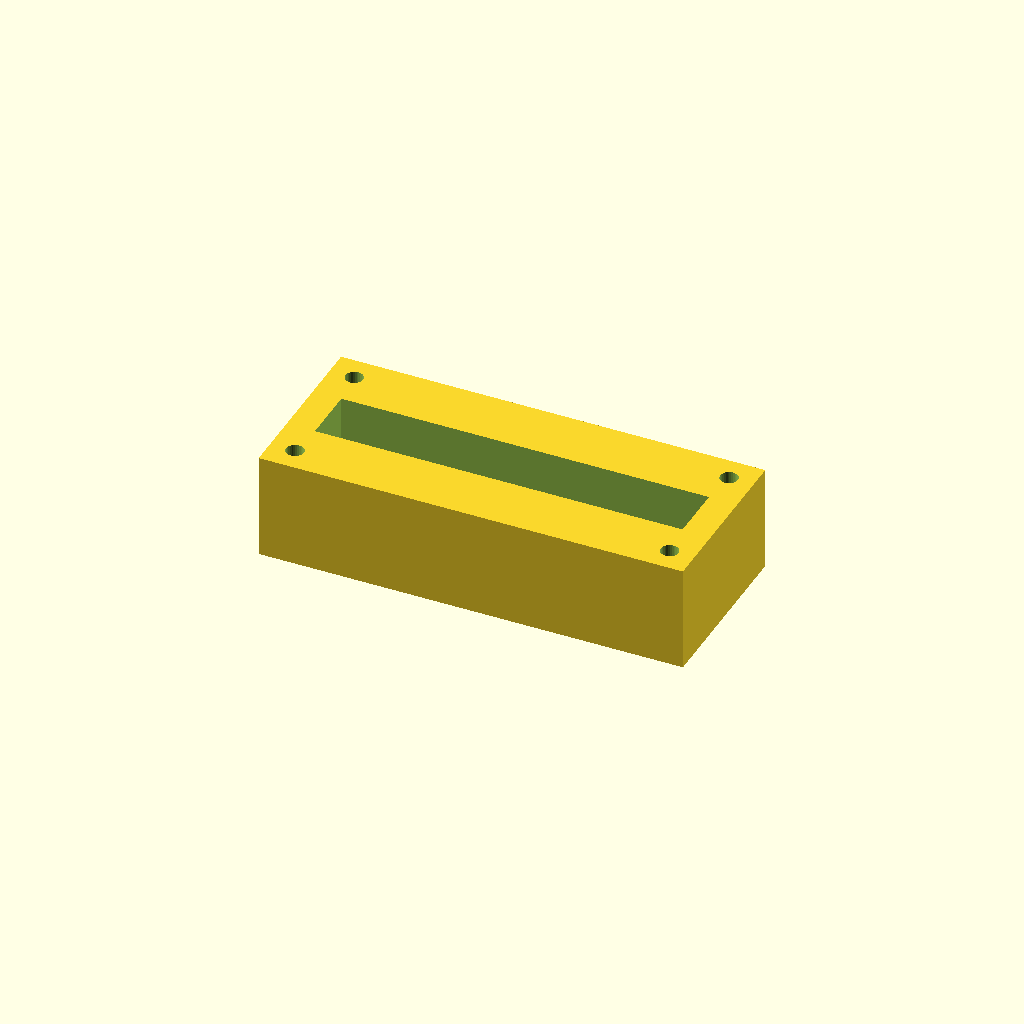
Cell 1: the model at its default parameters.
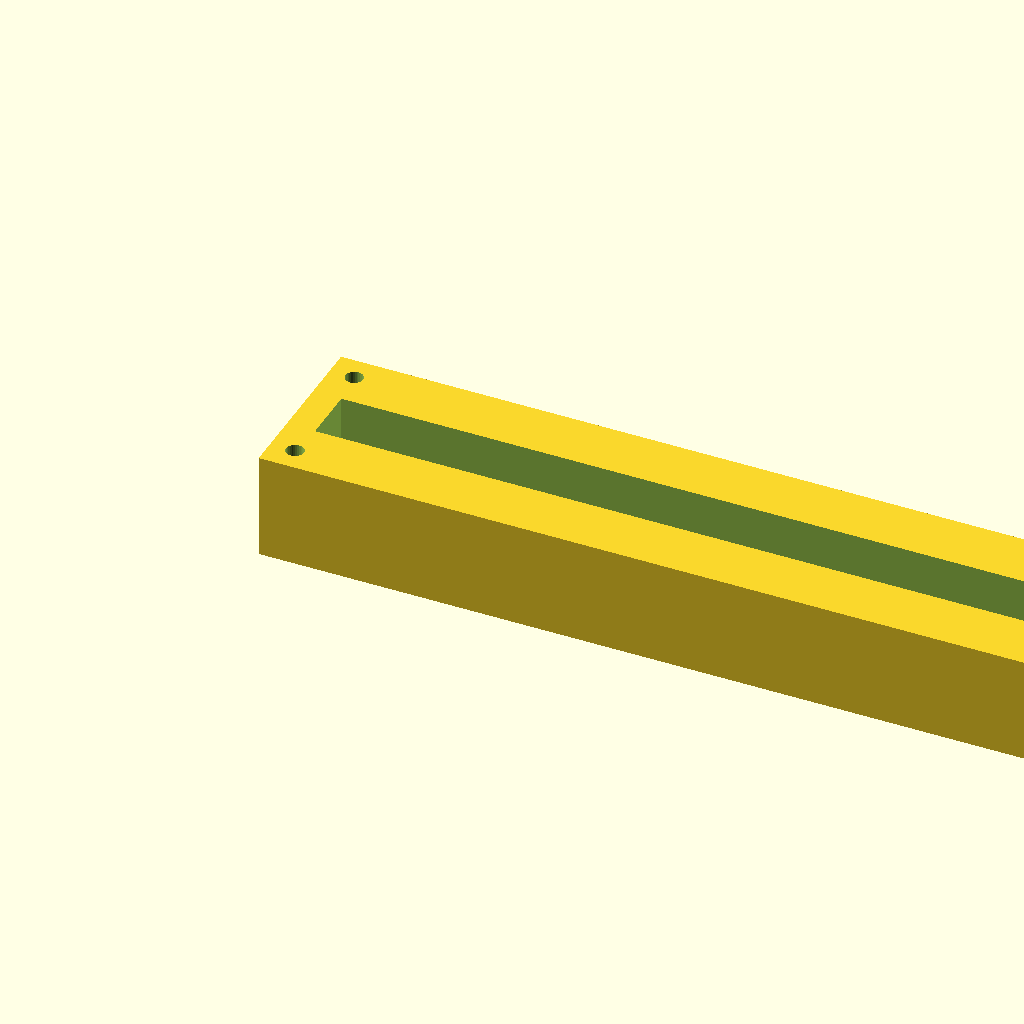
Cell 2: the same model with block_l = 240.
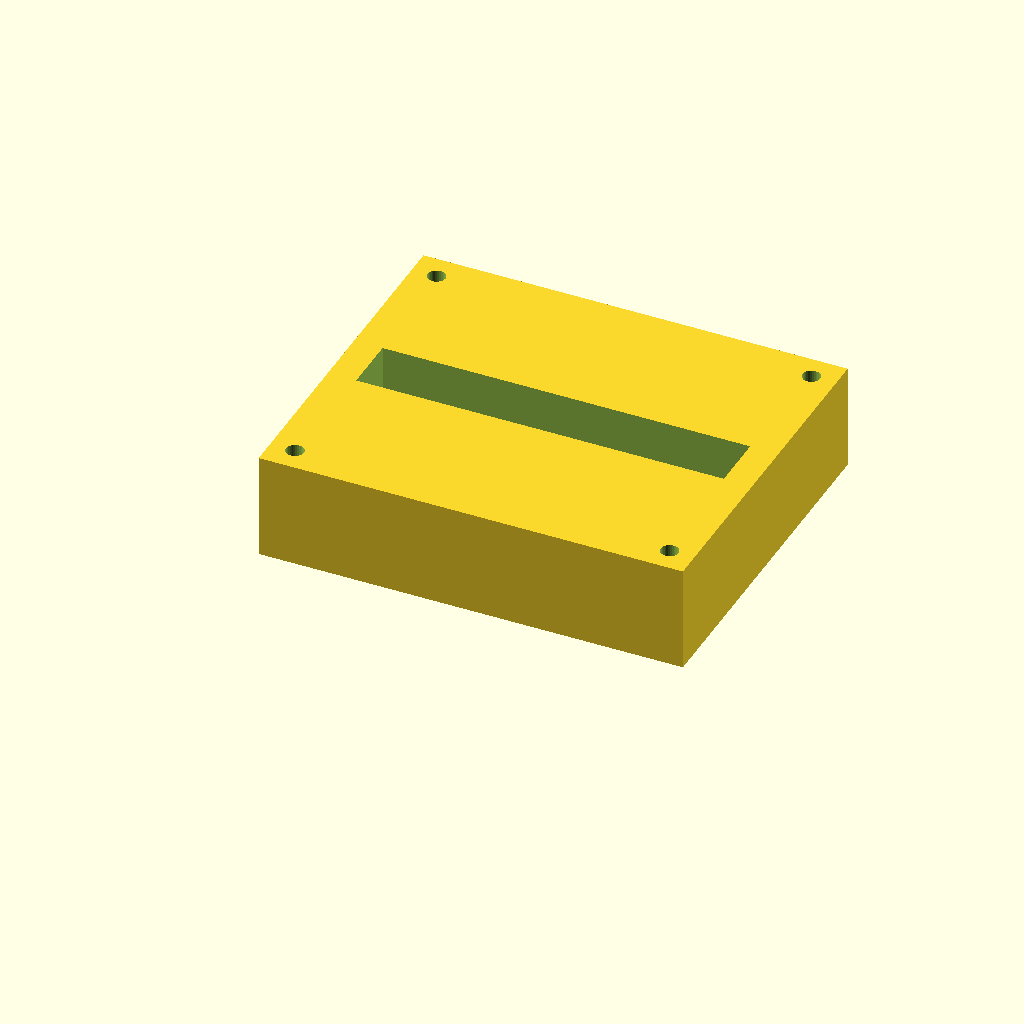
Cell 3: the same model with block_w = 100.
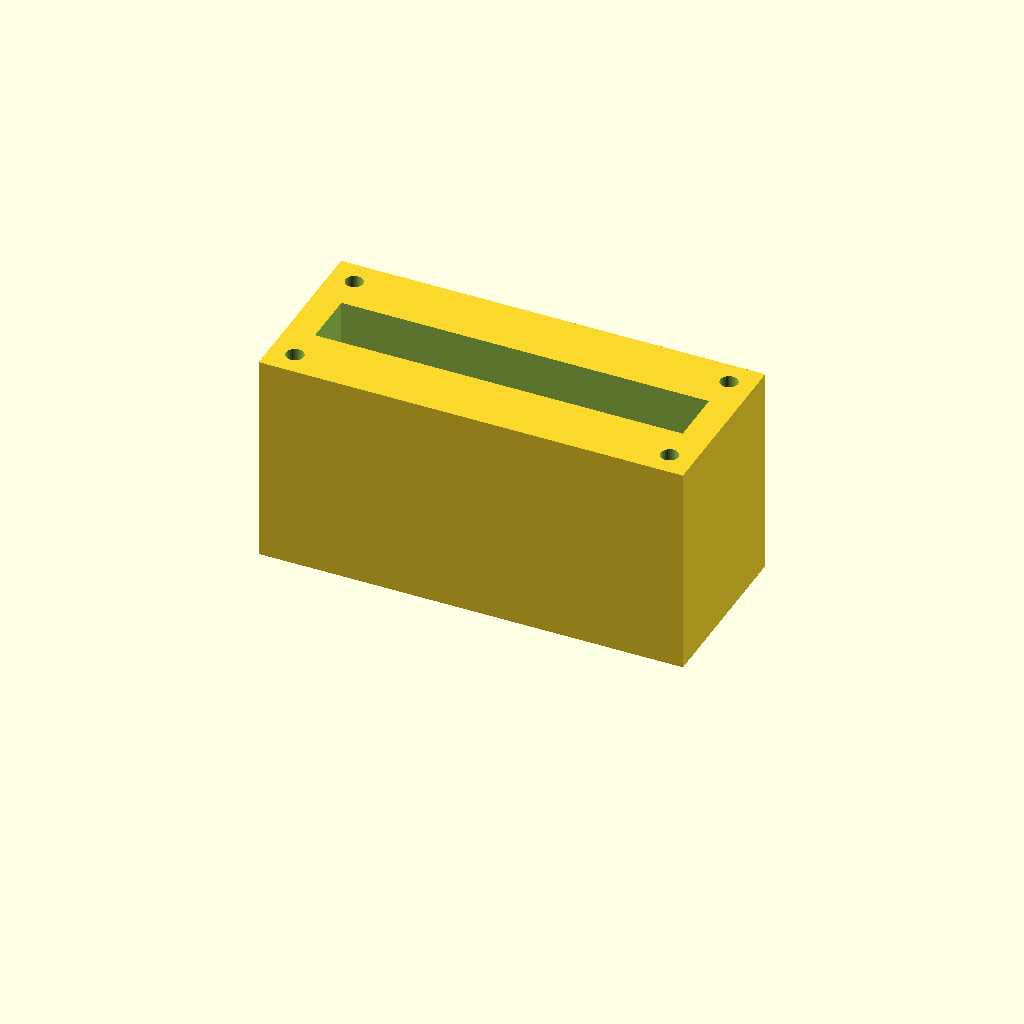
Cell 4: the same model with block_h = 60.
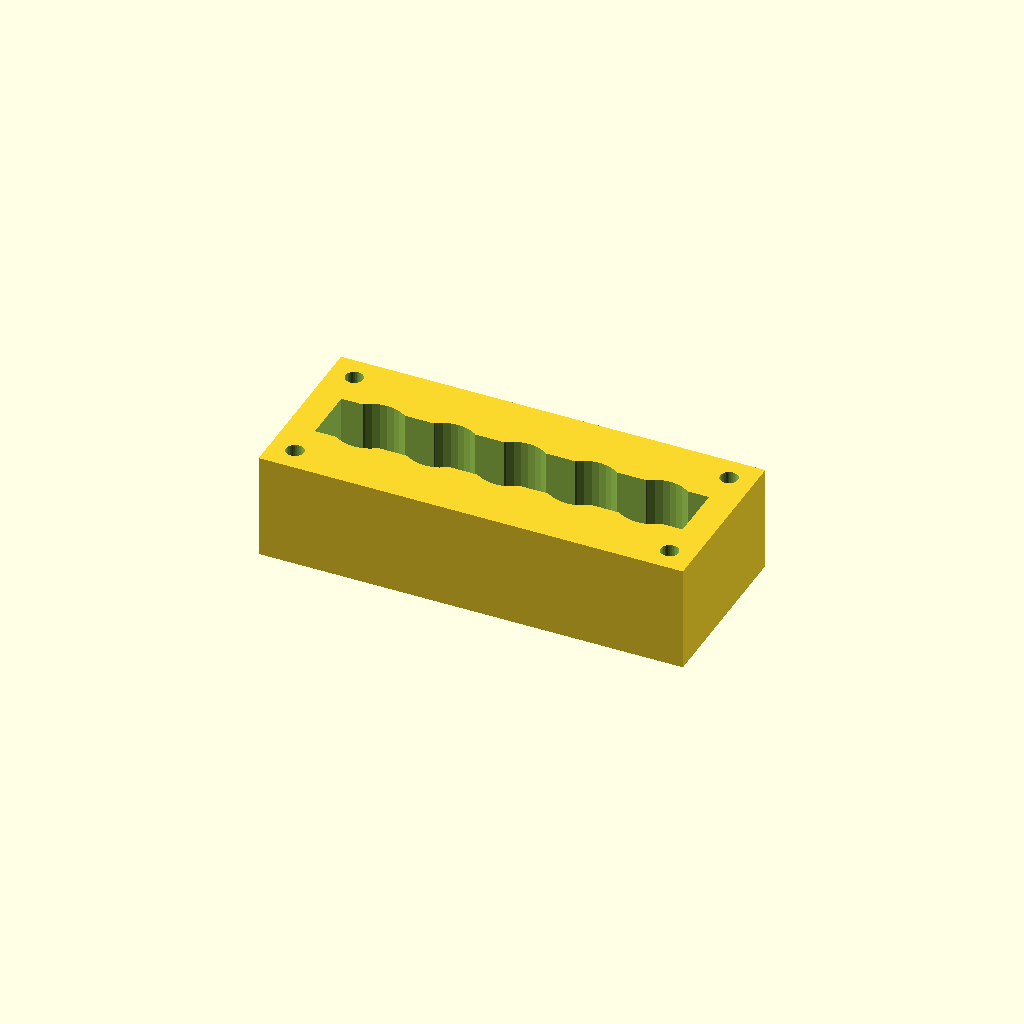
Cell 5: the same model with port_d = 20.
One fixed orthographic camera (rotation 55°, 0°, 25°; colour scheme Cornfield) for every cell.
OpenSCAD source file optional_data/data/solid2/manifoldblock/part_0106.scad:
$fn = 32;

// ----------------------------------------------------------------------
// Manifold block: gallery_top manifold
// ----------------------------------------------------------------------

// --- parameters (mm) ---
block_l = 120;            // block length, X
block_w = 50;             // block width, Y
block_h = 30;             // block height, Z
port_d = 10;              // port bore diameter
port_pitch = 20;          // port pitch along X
gallery_d = 16;           // top gallery width, Y
gallery_depth = 16;       // gallery pocket depth
wall_p = 8;               // gallery end wall thickness, X
mnt_d = 5;                // mounting hole diameter
mnt_in = 7;               // mounting hole inset from the edges
fit_tol = 0.1;            // tolerance for press fits, mm
free_tol = 0.3;           // tolerance for clearance fits, mm

n_ports = 5;  // ports in the row
port_x0 = (block_l - (n_ports - 1) * port_pitch) / 2;  // first port X

difference() {
  cube([block_l, block_w, block_h]);
  for (i = [0 : n_ports - 1])
    translate([port_x0 + i * port_pitch, block_w / 2, -1])
      cylinder(h = block_h + 2, d = port_d);
  translate([wall_p, block_w / 2 - gallery_d / 2, block_h - gallery_depth])
    cube([block_l - 2 * wall_p, gallery_d, gallery_depth + 1]);
  for (cx = [mnt_in, block_l - mnt_in])
    for (cy = [mnt_in, block_w - mnt_in])
      translate([cx, cy, -1]) cylinder(h = block_h + 2, d = mnt_d);
}
Parameter table extracted from the source (name, type, default, range or options):
block_l: number, default 120
block_w: number, default 50
block_h: number, default 30
port_d: number, default 10
port_pitch: number, default 20
gallery_d: number, default 16
gallery_depth: number, default 16
wall_p: number, default 8
mnt_d: number, default 5
mnt_in: number, default 7
fit_tol: number, default 0.1
free_tol: number, default 0.3
n_ports: number, default 5
